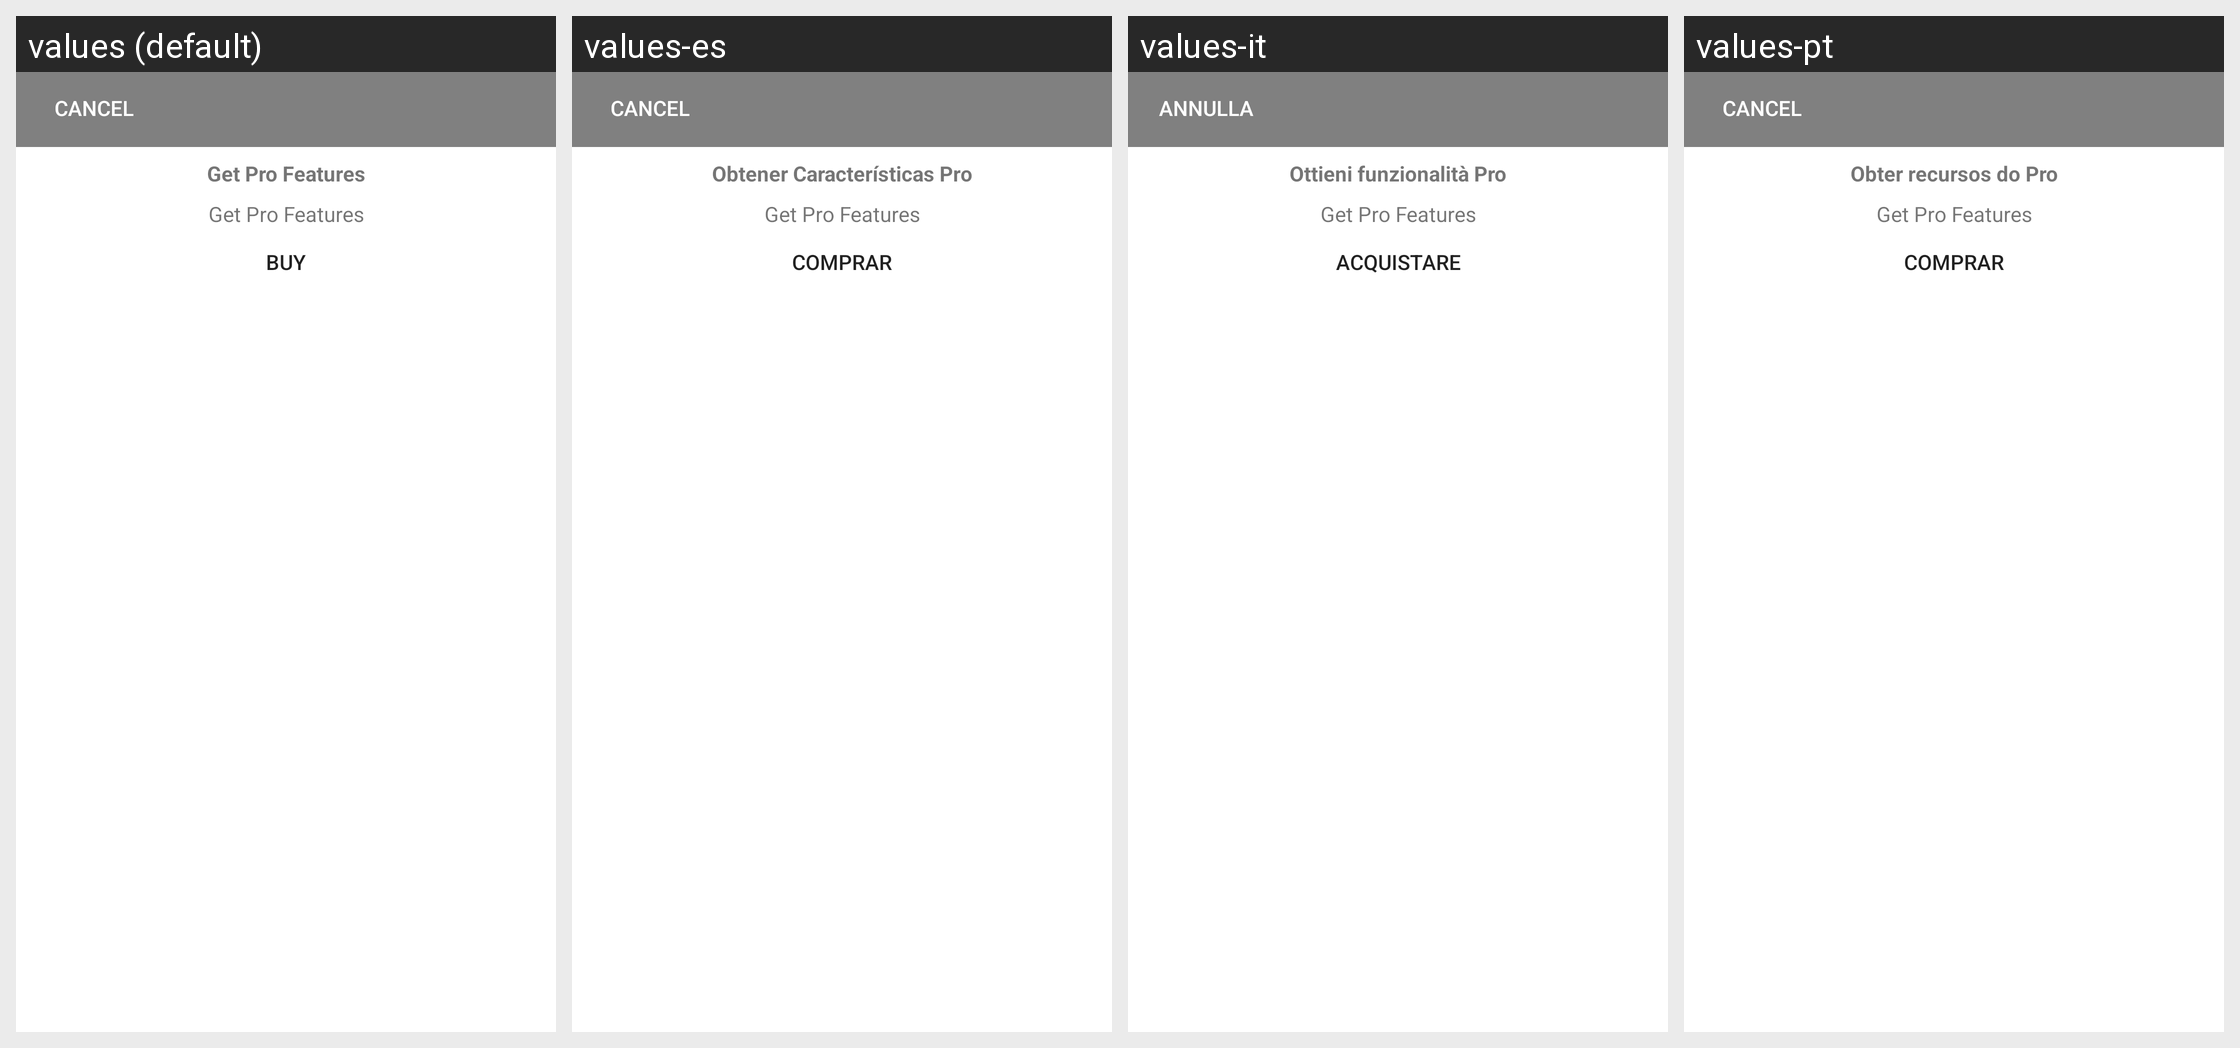

Here is an Android app screen in its default locale and in the app's own translations. Write out the translated-string differences for the strings that appear on this screen.
Android screen res/layout/activity_iap.xml rendered under 4 locales, left to right: values (default), values-es, values-it, values-pt. Device: Nexus 5 (rendered at 1080×1920; each locale shown at half size, 540×960, under a caption strip naming it); theme AppTheme.
Other locales in the repository, not shown: values-de, values-fr, values-ja, values-ko, values-ru, values-vi, values-zh.
Strings drawn on this screen, with the default value and each locale's value (text and hints the layout hard-codes, and strings that could not be matched under every locale, appear in the picture but are not listed):

Cancel
  values: Cancel
  values-es: Cancel
  values-it: Annulla
  values-pt: Cancel

BuyPro
  values: Buy
  values-es: Comprar
  values-it: Acquistare
  values-pt: Comprar

PRO_VERSION
  values: Get Pro Features
  values-es: Obtener Características Pro
  values-it: Ottieni funzionalità Pro
  values-pt: Obter recursos do Pro
